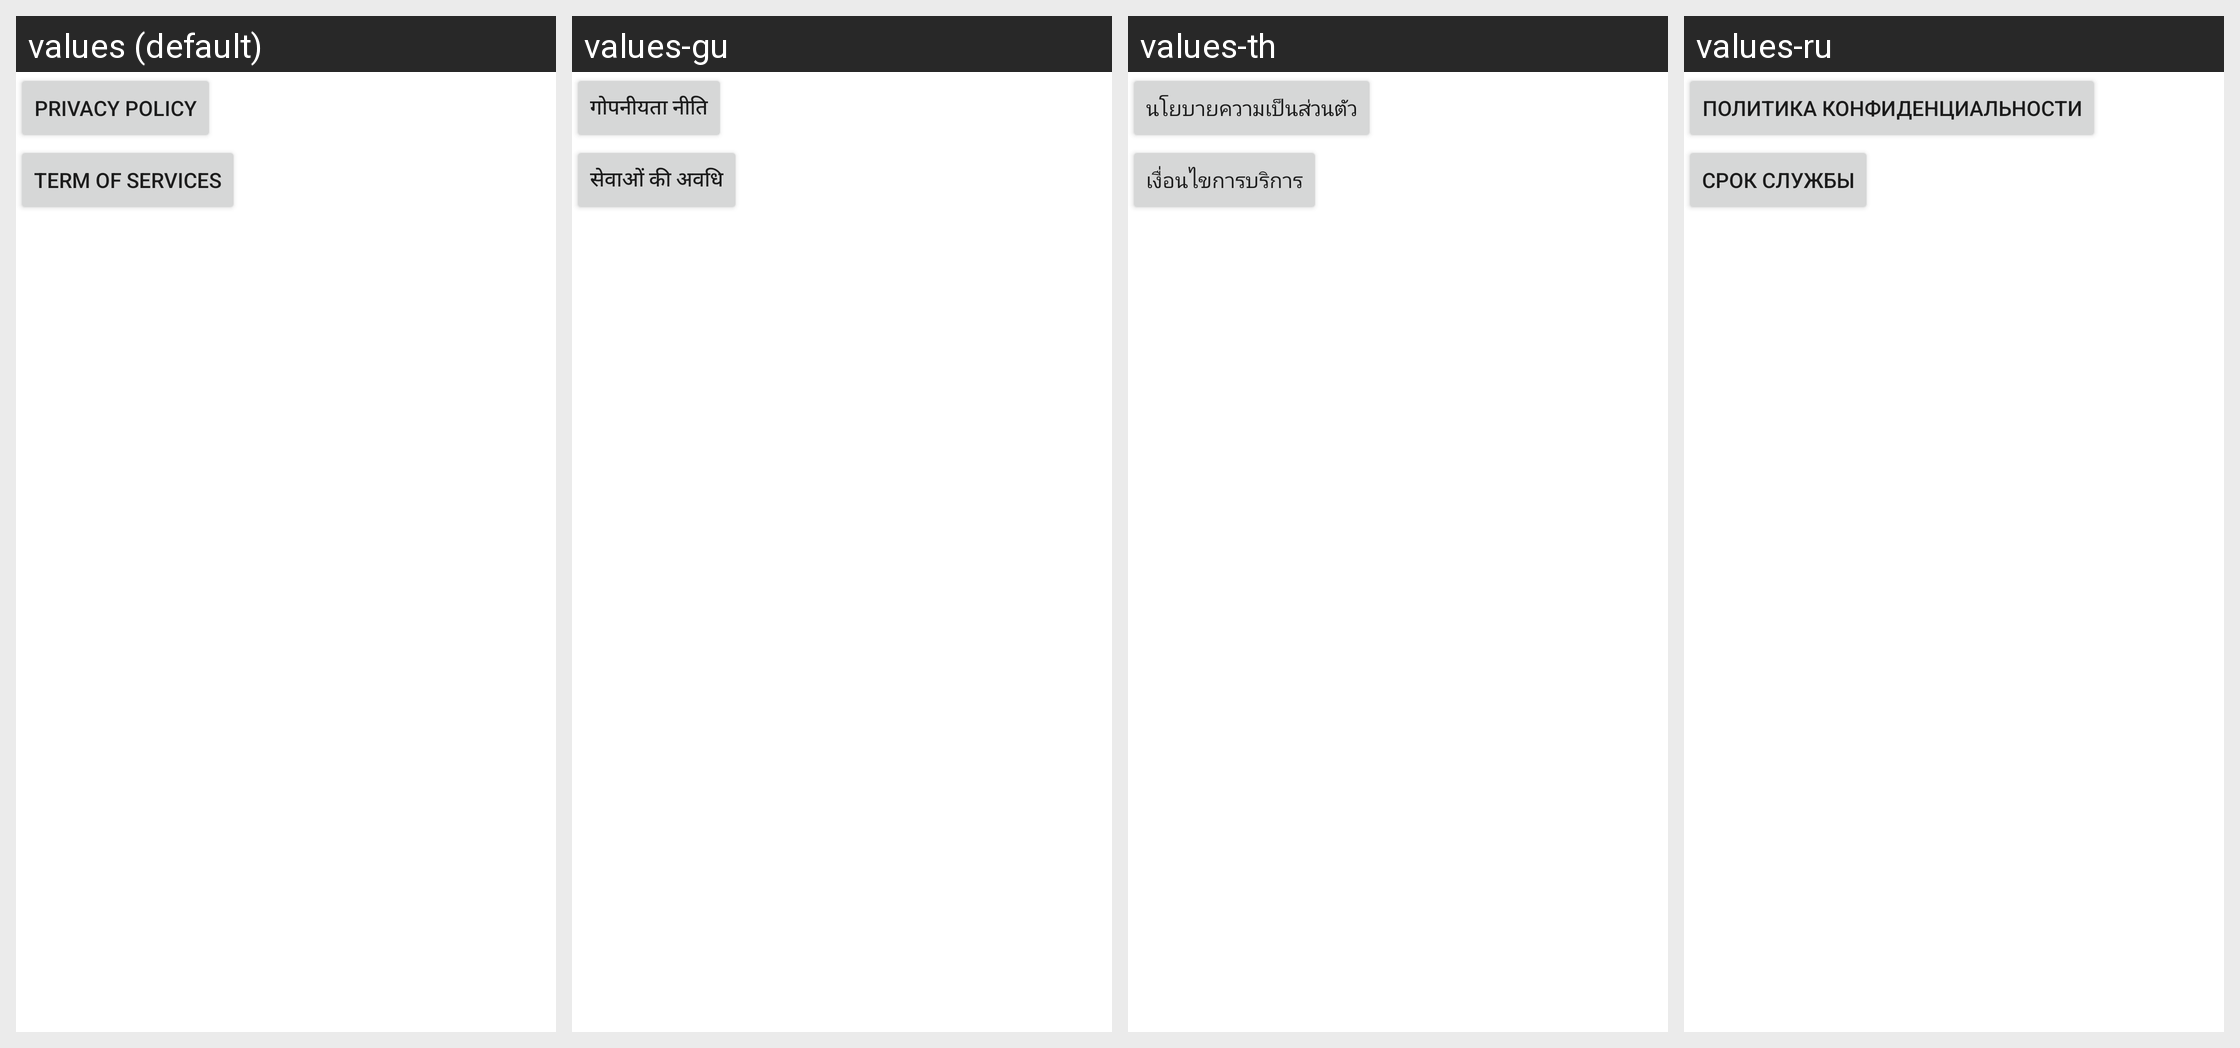

Here is an Android app screen in its default locale and in the app's own translations. Write out the translated-string differences for the strings that appear on this screen.
Android screen res/layout/activity_settings.xml rendered under 4 locales, left to right: values (default), values-gu, values-th, values-ru. Device: Nexus 5 (rendered at 1080×1920; each locale shown at half size, 540×960, under a caption strip naming it); theme AppTheme.
Other locales in the repository, not shown: values-cs, values-da, values-de, values-es, values-fr, values-hr, values-hu, values-in, values-it, values-ja, values-ko, values-ms, values-nl, values-pl, values-pt, values-sk, values-sl, values-tr, values-vi, values-zh.
Strings drawn on this screen, with the default value and each locale's value (text and hints the layout hard-codes, and strings that could not be matched under every locale, appear in the picture but are not listed):

privacy_policy
  values: Privacy Policy
  values-gu: गोपनीयता नीति
  values-th: นโยบายความเป็นส่วนตัว
  values-ru: политика конфиденциальности

terms
  values: Term of Services
  values-gu: सेवाओं की अवधि
  values-th: เงื่อนไขการบริการ
  values-ru: Срок службы
